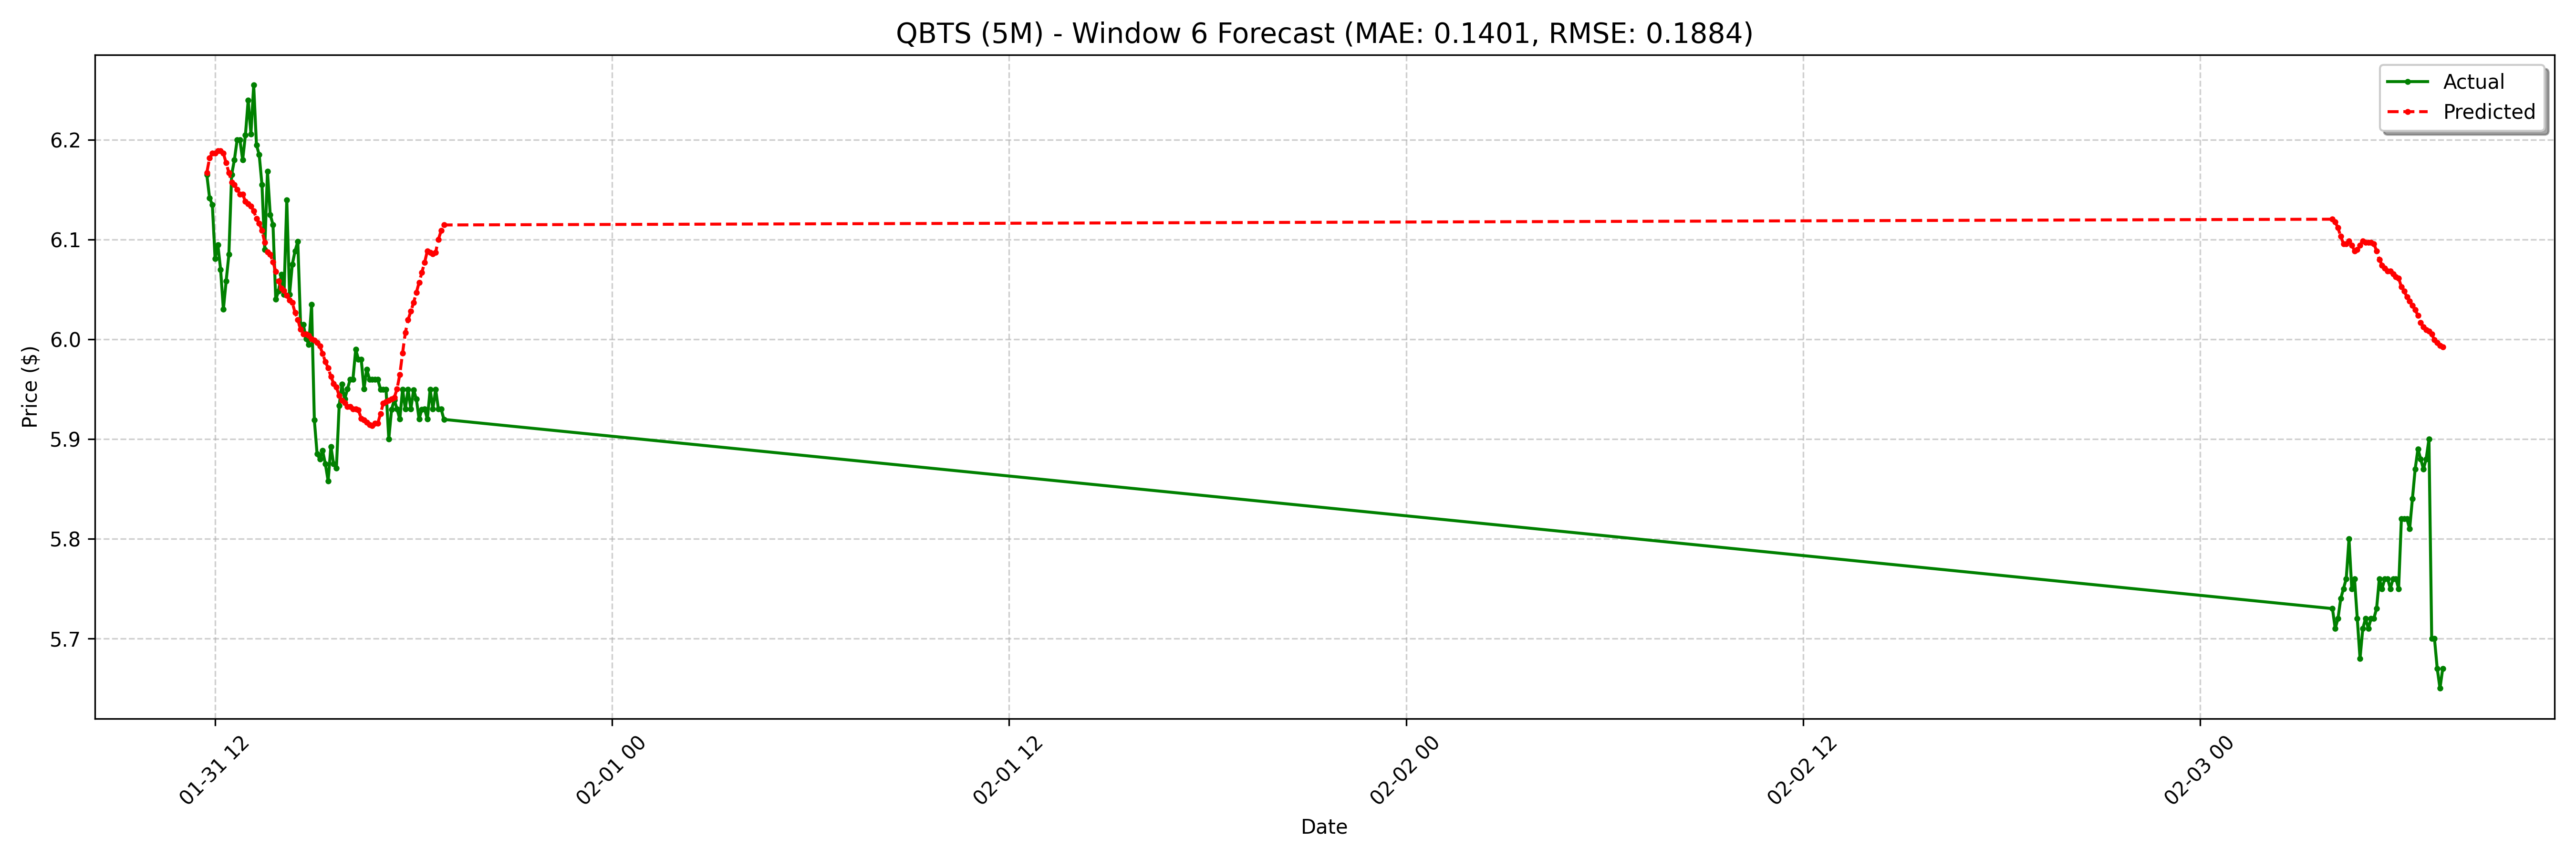

The data file committed next to this chart (first rows):
date, actual, forecast
2025-01-31 11:45:00-05:00, 6.165, 6.167
2025-01-31 11:50:00-05:00, 6.142, 6.182
2025-01-31 11:55:00-05:00, 6.135, 6.187
2025-01-31 12:00:00-05:00, 6.081, 6.187
2025-01-31 12:05:00-05:00, 6.095, 6.189
2025-01-31 12:10:00-05:00, 6.07, 6.189
2025-01-31 12:15:00-05:00, 6.03, 6.187
2025-01-31 12:20:00-05:00, 6.058, 6.177
2025-01-31 12:25:00-05:00, 6.085, 6.167
2025-01-31 12:30:00-05:00, 6.165, 6.158
2025-01-31 12:35:00-05:00, 6.18, 6.155
2025-01-31 12:40:00-05:00, 6.2, 6.15
2025-01-31 12:45:00-05:00, 6.2, 6.145
2025-01-31 12:50:00-05:00, 6.18, 6.145
2025-01-31 12:55:00-05:00, 6.205, 6.138
2025-01-31 13:00:00-05:00, 6.24, 6.136
2025-01-31 13:05:00-05:00, 6.206, 6.133
2025-01-31 13:10:00-05:00, 6.255, 6.129
2025-01-31 13:15:00-05:00, 6.195, 6.121
2025-01-31 13:20:00-05:00, 6.185, 6.116
2025-01-31 13:25:00-05:00, 6.155, 6.109
2025-01-31 13:30:00-05:00, 6.09, 6.097
2025-01-31 13:35:00-05:00, 6.168, 6.087
2025-01-31 13:40:00-05:00, 6.125, 6.085
2025-01-31 13:45:00-05:00, 6.115, 6.078
2025-01-31 13:50:00-05:00, 6.04, 6.068
2025-01-31 13:55:00-05:00, 6.048, 6.058
2025-01-31 14:00:00-05:00, 6.065, 6.051
2025-01-31 14:05:00-05:00, 6.045, 6.049
2025-01-31 14:10:00-05:00, 6.14, 6.044
2025-01-31 14:15:00-05:00, 6.045, 6.039
2025-01-31 14:20:00-05:00, 6.075, 6.037
2025-01-31 14:25:00-05:00, 6.089, 6.027
2025-01-31 14:30:00-05:00, 6.098, 6.02
2025-01-31 14:35:00-05:00, 6.015, 6.01
2025-01-31 14:40:00-05:00, 6.015, 6.005
2025-01-31 14:45:00-05:00, 6.001, 6.005
2025-01-31 14:50:00-05:00, 5.995, 6.004
2025-01-31 14:55:00-05:00, 6.035, 6
2025-01-31 15:00:00-05:00, 5.919, 5.999
2025-01-31 15:05:00-05:00, 5.885, 5.997
2025-01-31 15:10:00-05:00, 5.88, 5.993
2025-01-31 15:15:00-05:00, 5.888, 5.986
2025-01-31 15:20:00-05:00, 5.875, 5.977
2025-01-31 15:25:00-05:00, 5.858, 5.971
2025-01-31 15:30:00-05:00, 5.893, 5.963
2025-01-31 15:35:00-05:00, 5.875, 5.956
2025-01-31 15:40:00-05:00, 5.871, 5.952
2025-01-31 15:45:00-05:00, 5.933, 5.944
2025-01-31 15:50:00-05:00, 5.955, 5.939
2025-01-31 15:55:00-05:00, 5.94, 5.936
2025-01-31 16:00:00-05:00, 5.95, 5.933
2025-01-31 16:05:00-05:00, 5.96, 5.933
2025-01-31 16:10:00-05:00, 5.96, 5.93
2025-01-31 16:15:00-05:00, 5.99, 5.93
2025-01-31 16:20:00-05:00, 5.98, 5.929
2025-01-31 16:25:00-05:00, 5.98, 5.921
2025-01-31 16:30:00-05:00, 5.95, 5.919
2025-01-31 16:35:00-05:00, 5.97, 5.917
2025-01-31 16:40:00-05:00, 5.96, 5.915
... 68 more rows
